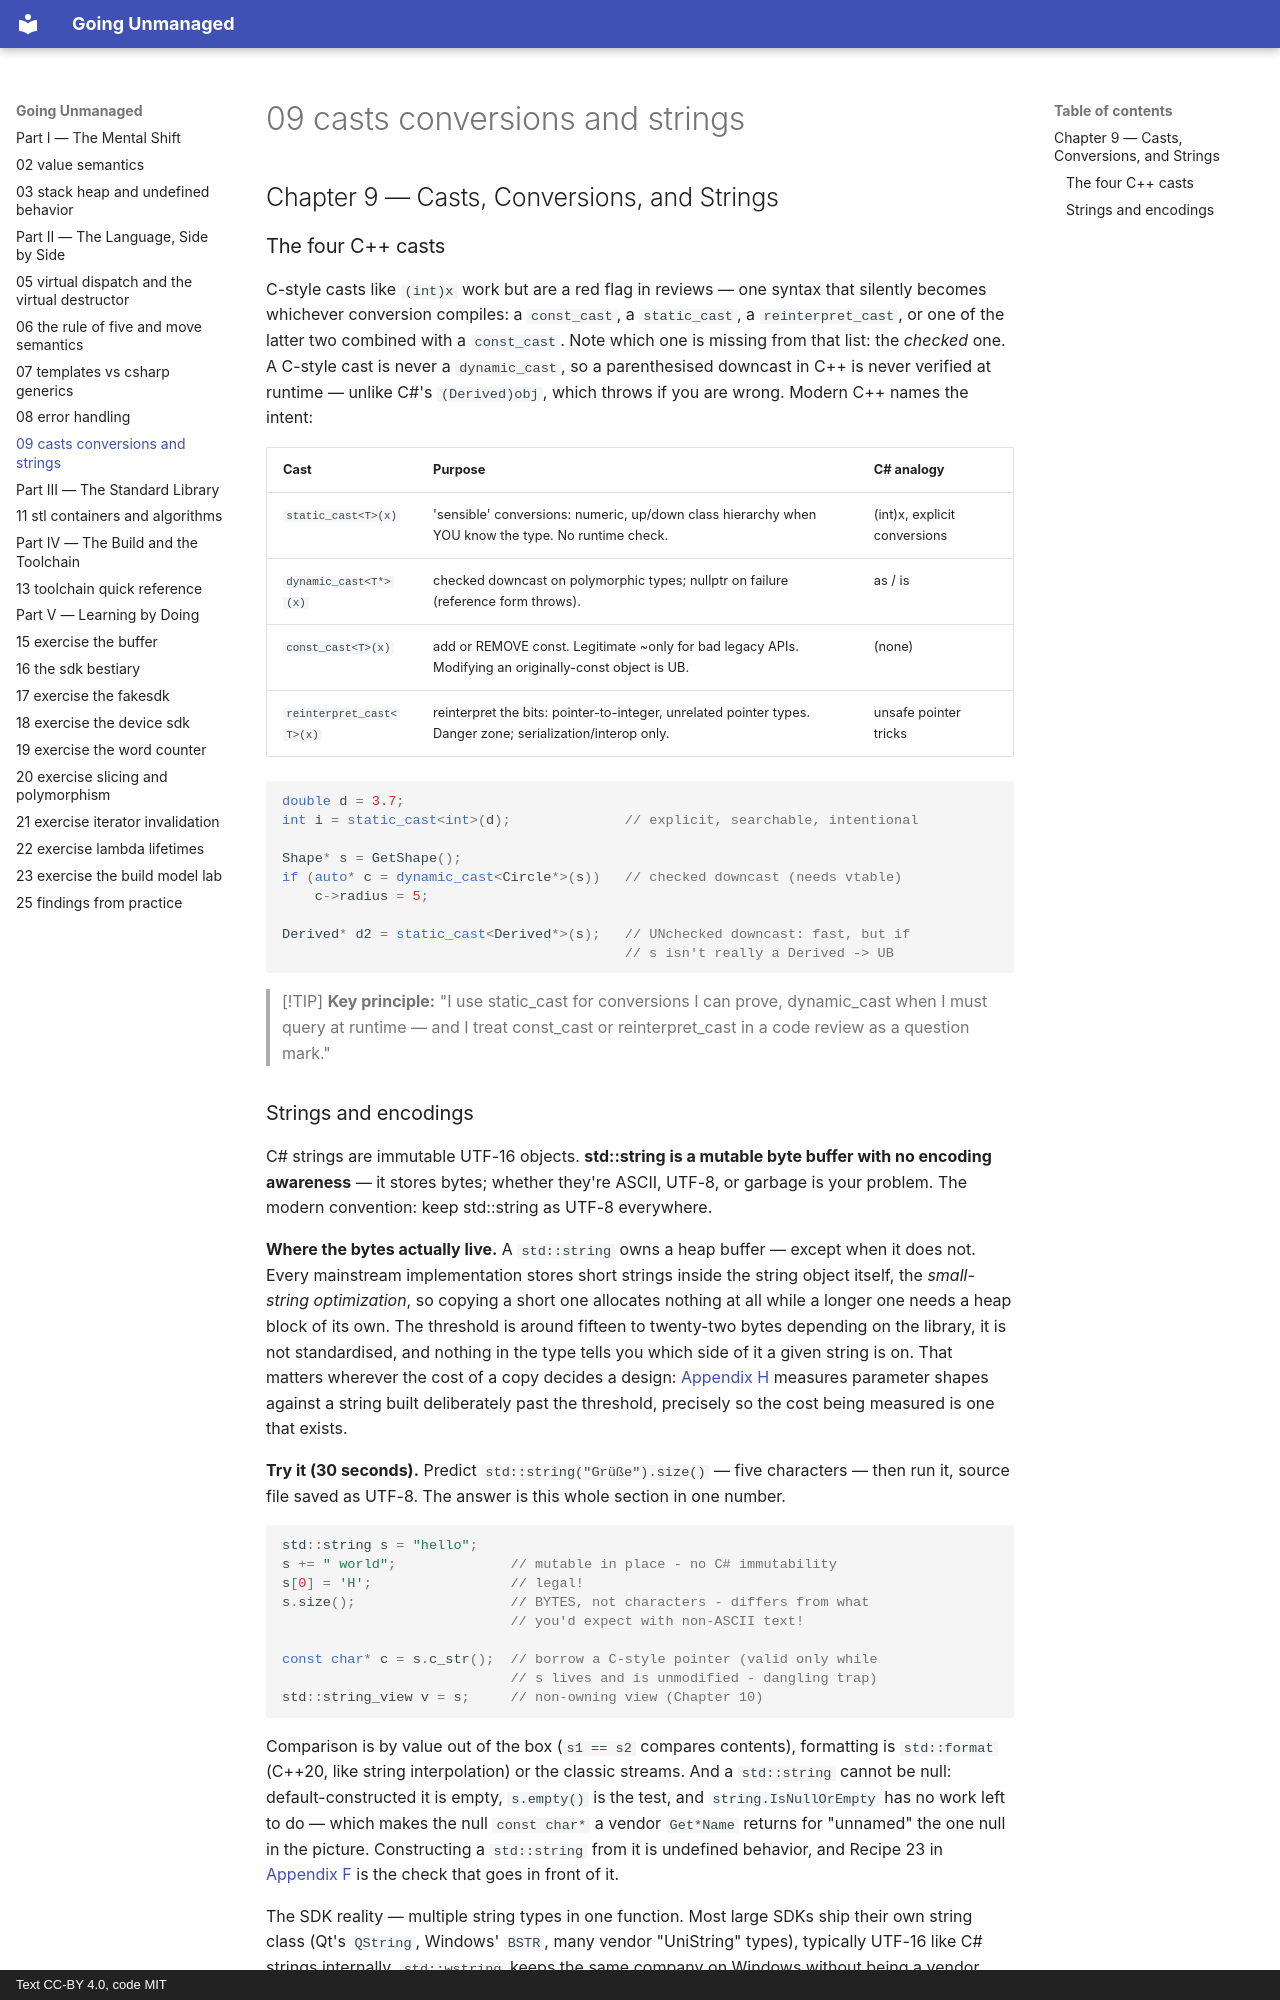

repository: mkhomutov/going-unmanaged · page: 09-casts-conversions-and-strings/index.html · generator: mkdocs · copyright: Text CC-BY 4.0, code MIT

## Chapter 9 — Casts, Conversions, and Strings

### The four C++ casts

C-style casts like `(int)x` work but are a red flag in reviews — one syntax that silently becomes whichever conversion compiles: a `const_cast`, a `static_cast`, a `reinterpret_cast`, or one of the latter two combined with a `const_cast`. Note which one is missing from that list: the *checked* one. A C-style cast is never a `dynamic_cast`, so a parenthesised downcast in C++ is never verified at runtime — unlike C#'s `(Derived)obj`, which throws if you are wrong. Modern C++ names the intent:

| Cast | Purpose | C# analogy |
|---|---|---|
| `static_cast<T>(x)` | 'sensible' conversions: numeric, up/down class hierarchy when YOU know the type. No runtime check. | (int)x, explicit conversions |
| `dynamic_cast<T*>(x)` | checked downcast on polymorphic types; nullptr on failure (reference form throws). | as / is |
| `const_cast<T>(x)` | add or REMOVE const. Legitimate ~only for bad legacy APIs. Modifying an originally-const object is UB. | (none) |
| `reinterpret_cast<T>(x)` | reinterpret the bits: pointer-to-integer, unrelated pointer types. Danger zone; serialization/interop only. | unsafe pointer tricks |

```cpp
double d = 3.7;
int i = static_cast<int>(d);              // explicit, searchable, intentional

Shape* s = GetShape();
if (auto* c = dynamic_cast<Circle*>(s))   // checked downcast (needs vtable)
    c->radius = 5;

Derived* d2 = static_cast<Derived*>(s);   // UNchecked downcast: fast, but if
                                          // s isn't really a Derived -> UB
```

> [!TIP]
> **Key principle:** "I use static_cast for conversions I can prove, dynamic_cast when I must query at runtime — and I treat const_cast or reinterpret_cast in a code review as a question mark."
